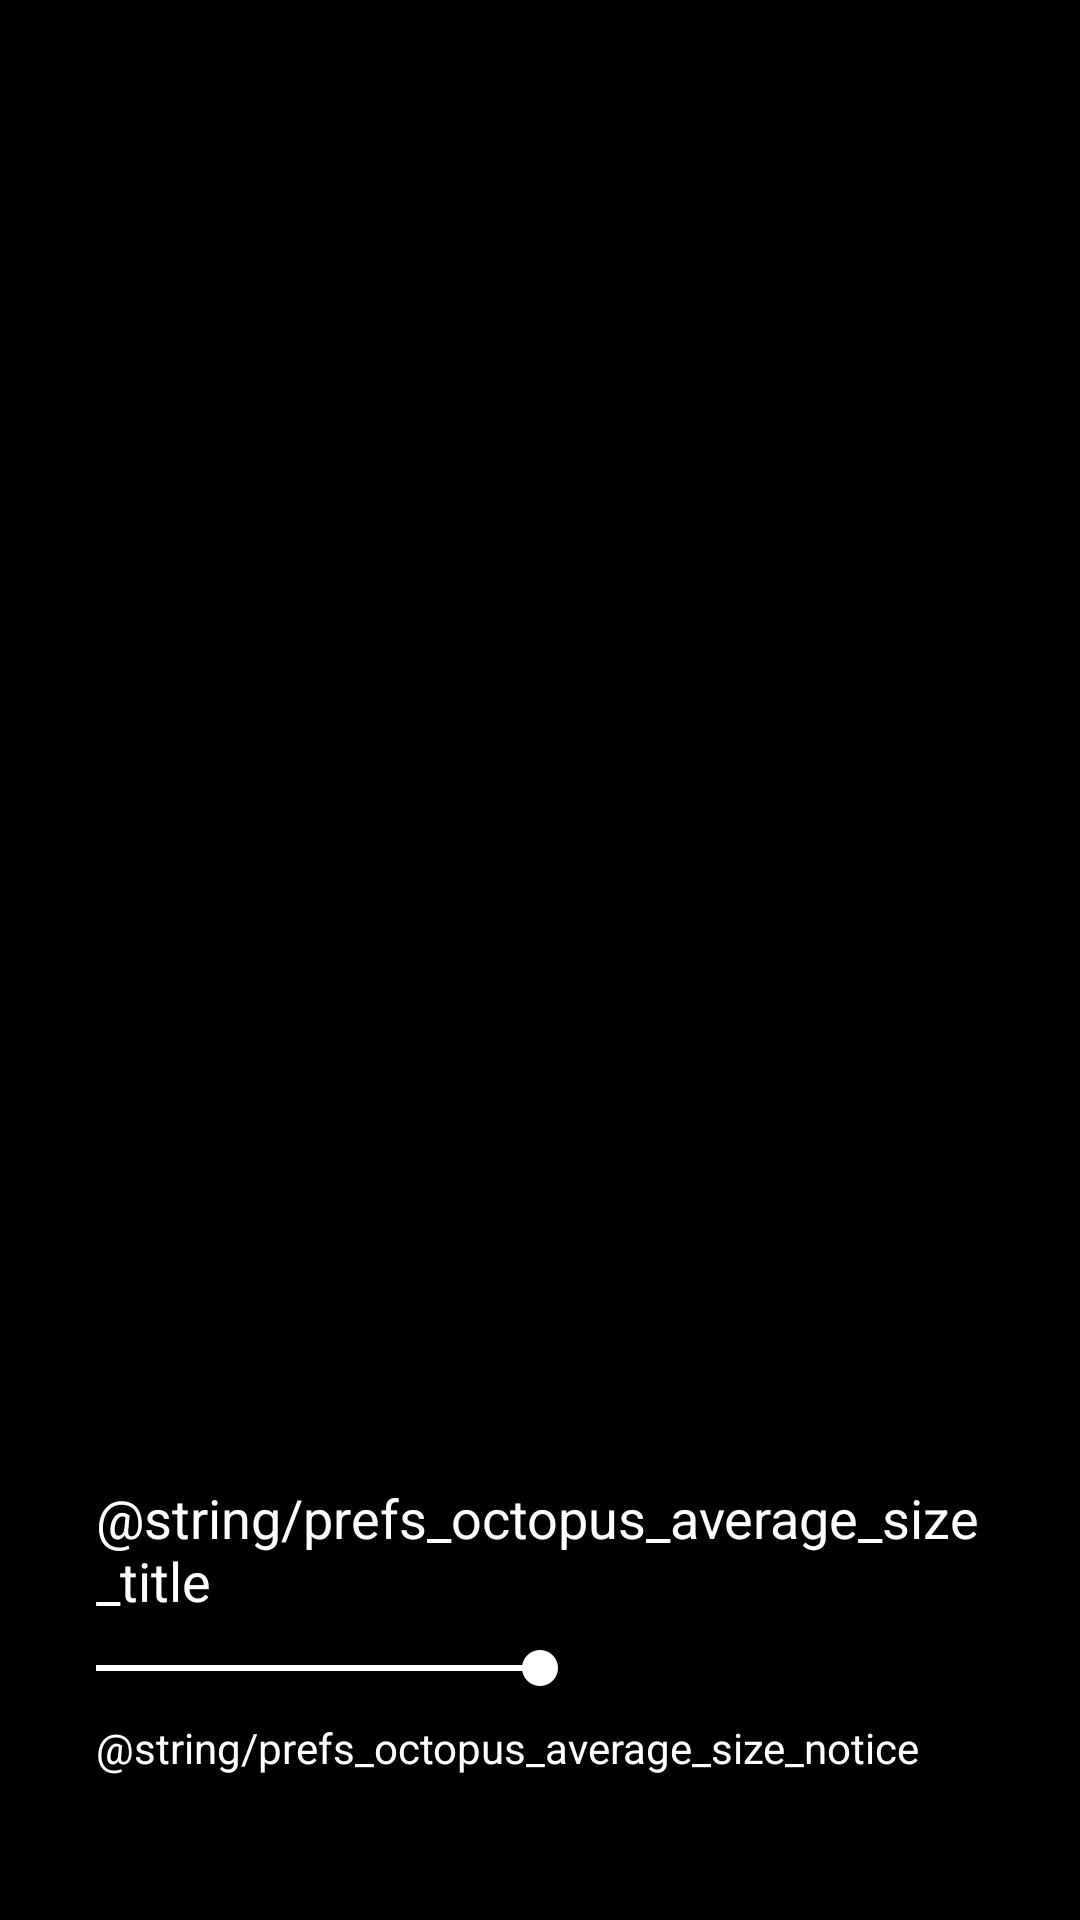

Write the Android layout XML for this screen, with the resource values it uses.
<!-- AndroidManifest.xml: fallback theme Theme.MaterialComponents.DayNight.NoActionBar -->
<!-- res/layout/pref_octopus.xml -->
<?xml version="1.0" encoding="utf-8"?>


<RelativeLayout xmlns:android="http://schemas.android.com/apk/res/android"
    android:layout_width="match_parent"
    android:layout_height="match_parent"
    android:id="@+id/prefs_octopus_bg"
    android:background="@android:color/background_dark"
    android:orientation="vertical">

    <ImageView
        android:layout_width="match_parent"
        android:layout_height="match_parent"
        android:layout_centerHorizontal="true"
        android:id="@+id/pref_octopus_image_view"/>

    <LinearLayout
        android:id="@+id/prefs_octopus_v2_bottom_gradient"
        android:layout_alignParentBottom="true"
        android:layout_width="match_parent"
        android:layout_height="wrap_content"
        android:background="@drawable/prefs_octopus_v2_bottom_gradient"
        android:paddingTop="176dp"
        android:paddingStart="16dp"
        android:paddingEnd="16dp"
        android:paddingBottom="48dp"
        android:orientation="vertical">
        

        <TextView
            android:layout_width="match_parent"
            android:paddingStart="16dp"
            android:paddingEnd="16dp"
            android:paddingBottom="8dp"
            android:textColor="@android:color/white"
            android:textAppearance="@android:style/TextAppearance.Material.Medium"
            android:layout_height="wrap_content"
            android:text="@string/prefs_octopus_average_size_title"/>
        <SeekBar
            android:layout_width="match_parent"
            android:progress="50"
            android:id="@+id/prefs_octopus_average_size_seekbar"
            android:progressTint="@android:color/white"
            android:thumbTint="@android:color/white"
            android:layout_height="wrap_content" />

        <TextView
            android:layout_width="match_parent"
            android:layout_height="wrap_content"
            android:paddingTop="8dp"
            android:paddingStart="16dp"
            android:paddingEnd="16dp"
            android:textColor="@android:color/white"
            android:textAppearance="@android:style/TextAppearance.Material.Small"
            android:text="@string/prefs_octopus_average_size_notice"/>
    </LinearLayout>
</RelativeLayout>
<!-- resources referenced by this layout -->
<resources>
  <!-- drawable prefs_octopus_v2_bottom_gradient (drawable) -->
  <?xml version="1.0" encoding="utf-8"?>
  
  
  <shape xmlns:android="http://schemas.android.com/apk/res/android">
      <gradient
          android:startColor="#aa000000"
          android:endColor="#00000000"
          android:angle="90" />
  </shape>
  <string name="prefs_octopus_average_size_notice">Управлять и двигать осминог не возможно на этом экране.</string>
  <string name="prefs_octopus_average_size_title">Средний размер осминога</string>
</resources>
